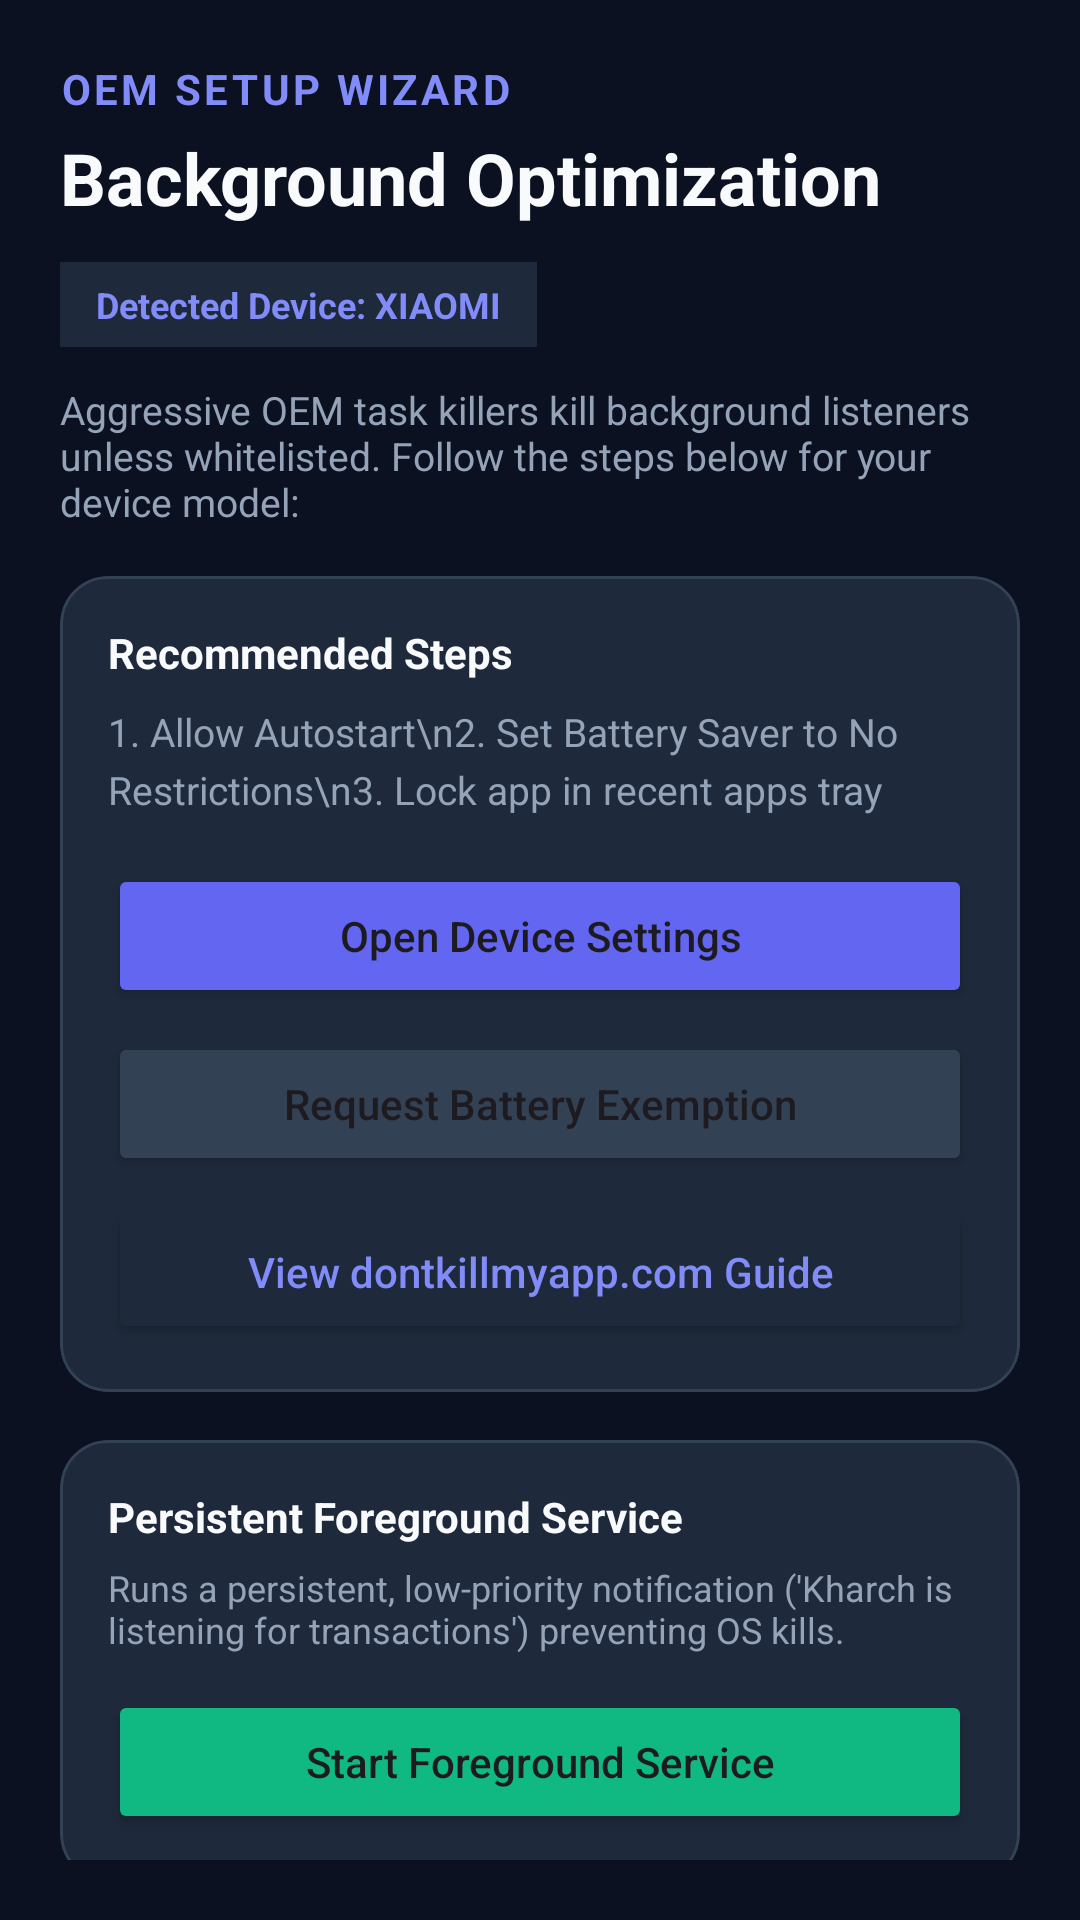

Reconstruct the res/layout file that produces this screen, plus the resources it refers to.
<!-- AndroidManifest.xml: application theme Theme.KharchCompanion -->
<!-- res/layout/activity_oem_wizard.xml -->
<?xml version="1.0" encoding="utf-8"?>
<androidx.coordinatorlayout.widget.CoordinatorLayout 
    xmlns:android="http://schemas.android.com/apk/res/android"
    xmlns:app="http://schemas.android.com/apk/res-auto"
    android:layout_width="match_parent"
    android:layout_height="match_parent"
    android:background="@color/bg_primary">

    <androidx.core.widget.NestedScrollView
        android:layout_width="match_parent"
        android:layout_height="match_parent"
        android:fillViewport="true"
        android:padding="20dp">

        <LinearLayout
            android:layout_width="match_parent"
            android:layout_height="wrap_content"
            android:orientation="vertical">

            <TextView
                android:layout_width="wrap_content"
                android:layout_height="wrap_content"
                android:text="OEM Setup Wizard"
                android:textColor="@color/accent"
                android:textSize="14sp"
                android:textStyle="bold"
                android:textAllCaps="true"
                android:letterSpacing="0.08" />

            <TextView
                android:layout_width="wrap_content"
                android:layout_height="wrap_content"
                android:layout_marginTop="4dp"
                android:text="Background Optimization"
                android:textColor="@color/text_primary"
                android:textSize="24sp"
                android:textStyle="bold" />

            
            <LinearLayout
                android:layout_width="wrap_content"
                android:layout_height="wrap_content"
                android:layout_marginTop="12dp"
                android:background="#1E293B"
                android:paddingStart="12dp"
                android:paddingTop="6dp"
                android:paddingEnd="12dp"
                android:paddingBottom="6dp"
                android:orientation="horizontal">

                <TextView
                    android:id="@+id/tvDetectedManufacturer"
                    android:layout_width="wrap_content"
                    android:layout_height="wrap_content"
                    android:text="Detected Device: XIAOMI"
                    android:textColor="@color/accent"
                    android:textSize="12sp"
                    android:textStyle="bold" />
            </LinearLayout>

            <TextView
                android:layout_width="match_parent"
                android:layout_height="wrap_content"
                android:layout_marginTop="12dp"
                android:text="Aggressive OEM task killers kill background listeners unless whitelisted. Follow the steps below for your device model:"
                android:textColor="@color/text_secondary"
                android:textSize="13sp" />

            
            <com.google.android.material.card.MaterialCardView
                android:layout_width="match_parent"
                android:layout_height="wrap_content"
                android:layout_marginTop="16dp"
                app:cardBackgroundColor="@color/bg_card"
                app:cardCornerRadius="16dp"
                app:strokeColor="@color/border_color"
                app:strokeWidth="1dp">

                <LinearLayout
                    android:layout_width="match_parent"
                    android:layout_height="wrap_content"
                    android:orientation="vertical"
                    android:padding="16dp">

                    <TextView
                        android:id="@+id/tvOemInstructionsHeader"
                        android:layout_width="wrap_content"
                        android:layout_height="wrap_content"
                        android:text="Recommended Steps"
                        android:textColor="@color/text_primary"
                        android:textSize="14sp"
                        android:textStyle="bold" />

                    <TextView
                        android:id="@+id/tvOemInstructionsBody"
                        android:layout_width="match_parent"
                        android:layout_height="wrap_content"
                        android:layout_marginTop="8dp"
                        android:text="1. Allow Autostart\n2. Set Battery Saver to No Restrictions\n3. Lock app in recent apps tray"
                        android:textColor="@color/text_secondary"
                        android:textSize="13sp"
                        android:lineSpacingExtra="4dp" />

                    <Button
                        android:id="@+id/btnOpenOemSettings"
                        android:layout_width="match_parent"
                        android:layout_height="wrap_content"
                        android:layout_marginTop="16dp"
                        android:backgroundTint="@color/primary"
                        android:text="Open Device Settings"
                        android:textAllCaps="false"
                        app:cornerRadius="10dp" />

                    <Button
                        android:id="@+id/btnOpenBatteryOptimization"
                        android:layout_width="match_parent"
                        android:layout_height="wrap_content"
                        android:layout_marginTop="8dp"
                        android:backgroundTint="#334155"
                        android:text="Request Battery Exemption"
                        android:textAllCaps="false"
                        app:cornerRadius="10dp" />

                    <Button
                        android:id="@+id/btnDontKillMyApp"
                        android:layout_width="match_parent"
                        android:layout_height="wrap_content"
                        android:layout_marginTop="8dp"
                        android:backgroundTint="#1E293B"
                        android:text="View dontkillmyapp.com Guide"
                        android:textColor="@color/accent"
                        android:textAllCaps="false"
                        app:cornerRadius="10dp" />
                </LinearLayout>
            </com.google.android.material.card.MaterialCardView>

            
            <com.google.android.material.card.MaterialCardView
                android:layout_width="match_parent"
                android:layout_height="wrap_content"
                android:layout_marginTop="16dp"
                app:cardBackgroundColor="@color/bg_card"
                app:cardCornerRadius="16dp"
                app:strokeColor="@color/border_color"
                app:strokeWidth="1dp">

                <LinearLayout
                    android:layout_width="match_parent"
                    android:layout_height="wrap_content"
                    android:orientation="vertical"
                    android:padding="16dp">

                    <TextView
                        android:layout_width="wrap_content"
                        android:layout_height="wrap_content"
                        android:text="Persistent Foreground Service"
                        android:textColor="@color/text_primary"
                        android:textSize="14sp"
                        android:textStyle="bold" />

                    <TextView
                        android:layout_width="match_parent"
                        android:layout_height="wrap_content"
                        android:layout_marginTop="6dp"
                        android:text="Runs a persistent, low-priority notification ('Kharch is listening for transactions') preventing OS kills."
                        android:textColor="@color/text_secondary"
                        android:textSize="12sp" />

                    <Button
                        android:id="@+id/btnStartForegroundService"
                        android:layout_width="match_parent"
                        android:layout_height="wrap_content"
                        android:layout_marginTop="12dp"
                        android:backgroundTint="@color/success"
                        android:text="Start Foreground Service"
                        android:textAllCaps="false"
                        app:cornerRadius="10dp" />
                </LinearLayout>
            </com.google.android.material.card.MaterialCardView>

            
            <Button
                android:id="@+id/btnProceedToHome"
                android:layout_width="match_parent"
                android:layout_height="56dp"
                android:layout_marginTop="20dp"
                android:layout_marginBottom="32dp"
                android:backgroundTint="@color/primary"
                android:text="Proceed to Health Check"
                android:textAllCaps="false"
                android:textColor="@color/white"
                android:textSize="15sp"
                android:textStyle="bold"
                app:cornerRadius="14dp" />

        </LinearLayout>
    </androidx.core.widget.NestedScrollView>
</androidx.coordinatorlayout.widget.CoordinatorLayout>
<!-- resources referenced by this layout -->
<resources>
  <color name="accent">#818CF8</color>
  <color name="bg_card">#1E293B</color>
  <color name="bg_primary">#0B1120</color>
  <color name="border_color">#334155</color>
  <color name="primary">#6366F1</color>
  <color name="success">#10B981</color>
  <color name="text_primary">#F8FAFC</color>
  <color name="text_secondary">#94A3B8</color>
  <color name="white">#FFFFFF</color>
  <style name="Theme.KharchCompanion" parent="Theme.Material3.DayNight.NoActionBar">
          <item name="android:statusBarColor">@color/bg_primary</item>
          <item name="android:windowBackground">@color/bg_primary</item>
          <item name="colorPrimary">@color/primary</item>
          <item name="colorOnPrimary">@color/white</item>
          <item name="colorSecondary">@color/accent</item>
      </style>
</resources>
